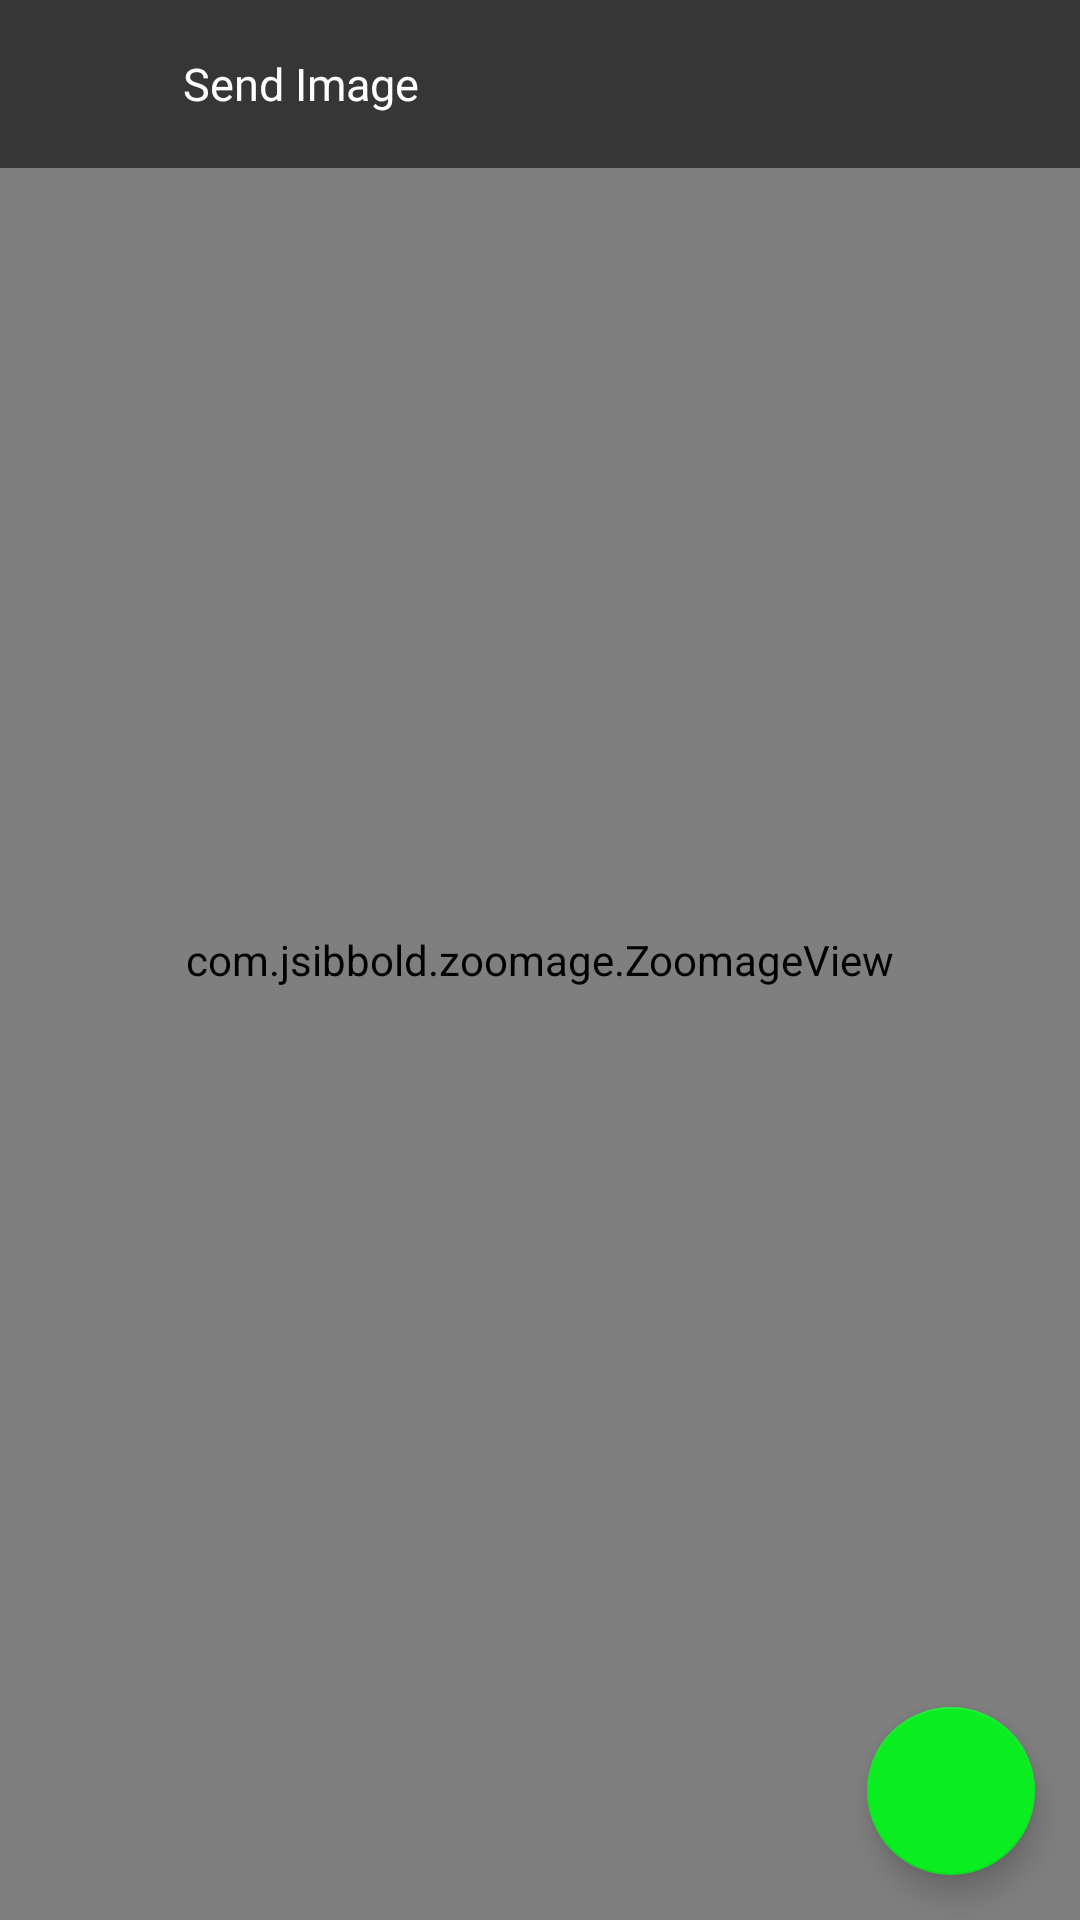

Write the Android layout XML for this screen, with the resource values it uses.
<!-- AndroidManifest.xml: application theme AppTheme -->
<!-- res/layout/activity_review_send_image.xml -->
<?xml version="1.0" encoding="utf-8"?>
<layout>

    <RelativeLayout xmlns:android="http://schemas.android.com/apk/res/android"
        xmlns:tools="http://schemas.android.com/tools"
        android:layout_width="match_parent"
        android:layout_height="match_parent"
        android:orientation="vertical"
        android:background="@android:color/black"
        tools:context=".view.activities.display.ReviewSendImageActivity">

        <com.jsibbold.zoomage.ZoomageView
            android:id="@+id/imageView"
            android:transitionName="image"
            android:layout_width="match_parent"
            android:layout_height="match_parent"
            android:src="@drawable/personholder"
            android:scaleType="fitCenter"/>

        <androidx.appcompat.widget.Toolbar
            android:layout_width="match_parent"
            android:layout_height="wrap_content"
            android:background="#92000000">
            <LinearLayout
                android:layout_width="match_parent"
                android:layout_height="match_parent"
                android:gravity="center_vertical"
                android:orientation="horizontal">

                <ImageButton
                    android:id="@+id/btn_back"
                    android:layout_width="30dp"
                    android:layout_height="30dp"
                    android:background="@android:color/transparent"
                    android:tint="@android:color/white"
                    android:src="@drawable/ic_arrow_back_black_24dp"/>

                <TextView
                    android:layout_width="wrap_content"
                    android:layout_height="wrap_content"
                    android:text="Send Image"
                    android:textColor="@android:color/white"
                    android:textSize="15sp"
                    android:layout_marginStart="15dp"/>

            </LinearLayout>
        </androidx.appcompat.widget.Toolbar>

        <com.google.android.material.floatingactionbutton.FloatingActionButton
            android:id="@+id/btn_send"
            android:layout_width="wrap_content"
            android:layout_height="wrap_content"
            android:src="@drawable/ic_send_black_24dp"
            android:tint="@android:color/white"
            android:layout_alignParentBottom="true"
            android:layout_alignParentEnd="true"
            android:layout_margin="15dp"/>

    </RelativeLayout>

</layout>
<!-- resources referenced by this layout -->
<resources>
  <style name="AppTheme" parent="Theme.AppCompat.Light.NoActionBar">
          
          <item name="colorPrimary">@color/colorPrimary</item>
          <item name="colorPrimaryDark">@color/colorPrimaryDark</item>
          <item name="colorAccent">@color/colorAccent</item>
          <item name="android:textColorSecondary">@color/white</item>
      </style>
  <color name="colorPrimary">#075E54</color>
  <color name="colorPrimaryDark">#024C44</color>
  <color name="colorAccent">#0AED21</color>
  <color name="white">#FFFFFF</color>
</resources>
